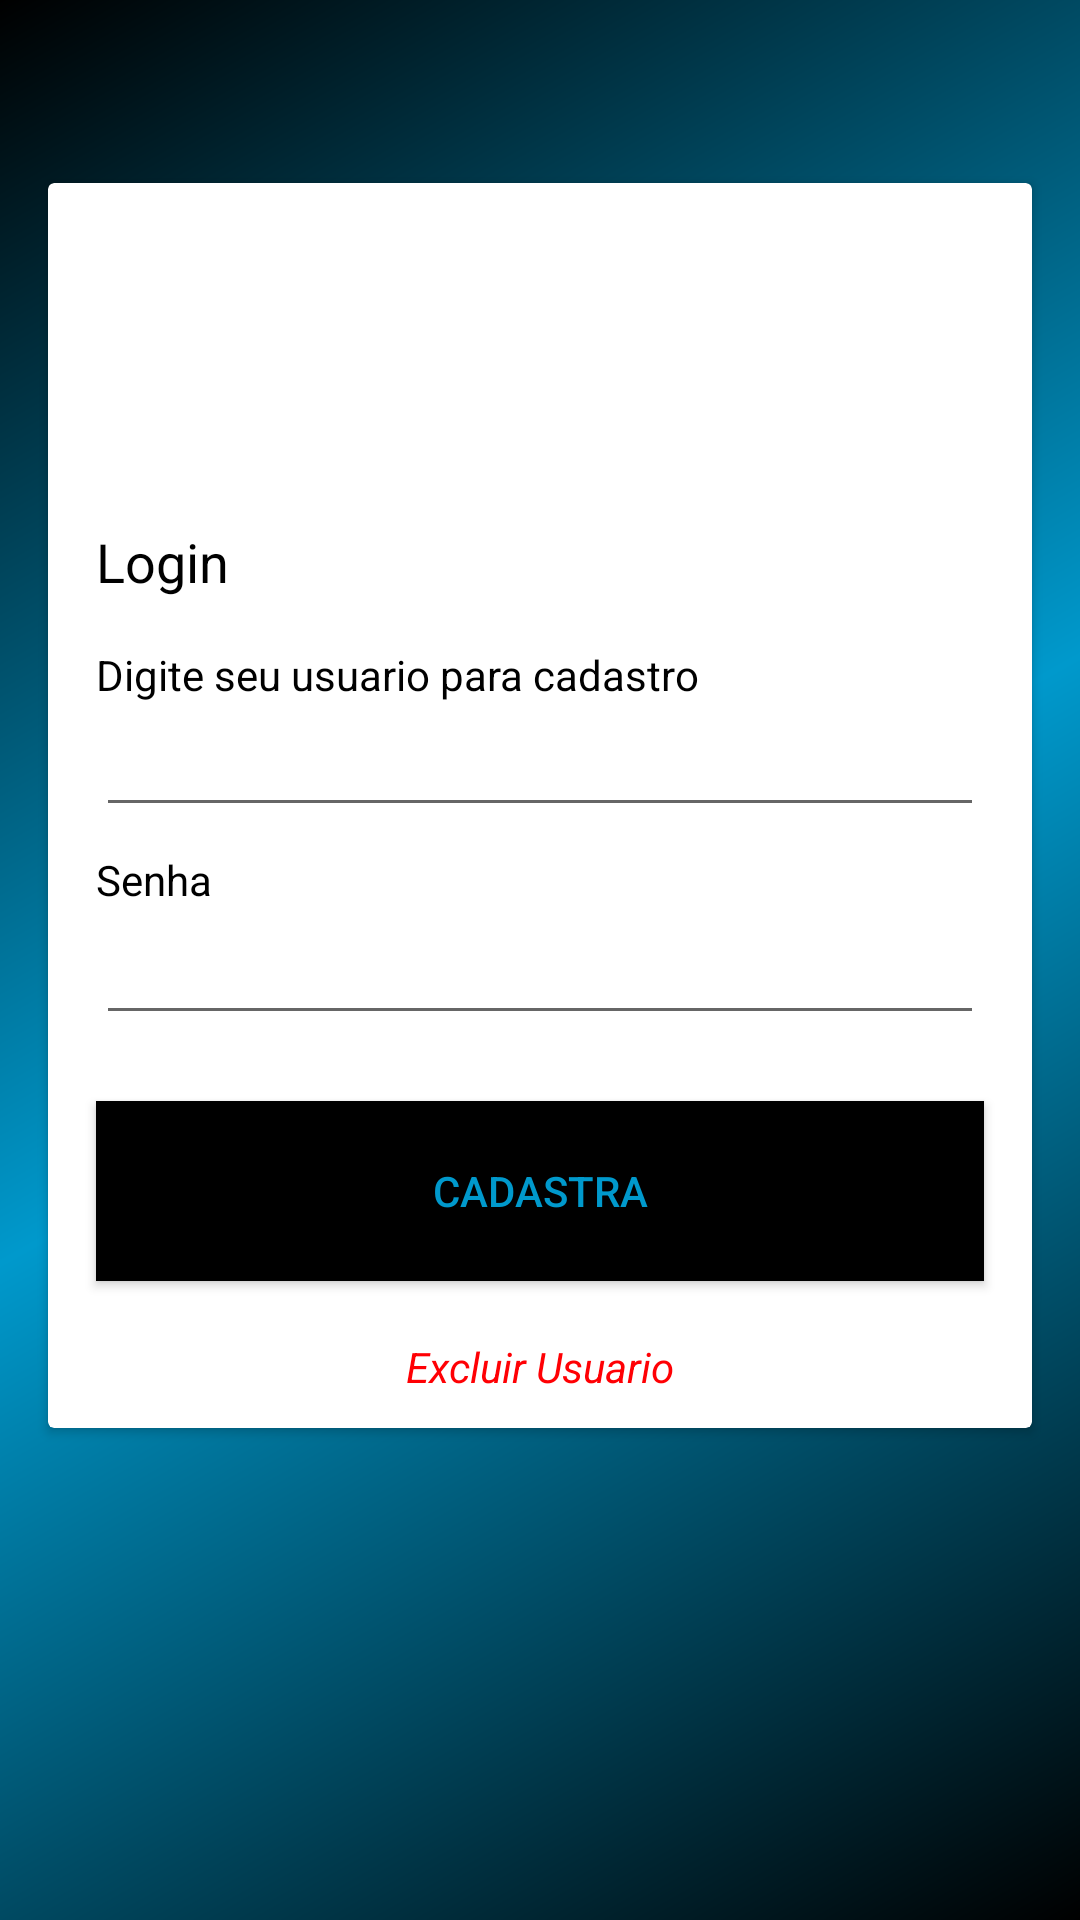

Here is an Android app screen rendered from its layout file. Give the layout XML and the strings, colors and styles it references.
<!-- AndroidManifest.xml: application theme AppTheme.NoActionBar -->
<!-- res/layout/activity_cadastrar_novo_cliente.xml -->
<?xml version="1.0" encoding="utf-8"?>
<android.support.constraint.ConstraintLayout xmlns:android="http://schemas.android.com/apk/res/android"
    xmlns:app="http://schemas.android.com/apk/res-auto"
    xmlns:tools="http://schemas.android.com/tools"
    android:id="@+id/main_content"
    android:layout_width="match_parent"
    android:layout_height="match_parent"
    android:background="@drawable/cor_tela">

    <android.support.v7.widget.CardView
        android:id="@+id/cardView"
        android:layout_width="0dp"
        android:layout_height="415dp"
        android:layout_marginLeft="16dp"
        android:layout_marginRight="16dp"
        app:layout_constraintBottom_toBottomOf="parent"
        app:layout_constraintHorizontal_bias="0.0"
        app:layout_constraintLeft_toLeftOf="parent"
        app:layout_constraintRight_toRightOf="parent"
        app:layout_constraintTop_toTopOf="parent"
        app:layout_constraintVertical_bias="0.271">


        <android.support.constraint.ConstraintLayout
            android:layout_width="match_parent"
            android:layout_height="412dp">


            <ImageView
                android:id="@+id/imgADD"
                android:layout_width="267dp"
                android:layout_height="106dp"
                android:layout_marginLeft="8dp"
                android:layout_marginRight="8dp"
                android:layout_marginTop="8dp"
                app:layout_constraintHorizontal_bias="0.538"
                app:layout_constraintLeft_toLeftOf="parent"
                app:layout_constraintRight_toRightOf="parent"
                app:layout_constraintTop_toTopOf="parent"
                app:srcCompat="@drawable/ic_addcliente24dp"
                tools:ignore="VectorDrawableCompat" />


            <TextView
                android:id="@+id/txLogin"
                android:layout_width="wrap_content"
                android:layout_height="wrap_content"
                android:layout_marginLeft="16dp"
                android:layout_marginTop="0dp"
                android:text="Login"
                android:textColor="@color/black"
                android:textSize="18sp"
                app:layout_constraintLeft_toLeftOf="parent"
                app:layout_constraintTop_toBottomOf="@+id/imgADD" />

            <TextView
                android:id="@+id/txSenha"
                android:layout_width="wrap_content"
                android:layout_height="wrap_content"
                android:layout_marginTop="8dp"
                android:text="Senha"
                android:textColor="@color/black"
                android:textSize="14sp"
                app:layout_constraintLeft_toLeftOf="@+id/edtLoginCadastor"
                app:layout_constraintTop_toBottomOf="@+id/edtLoginCadastor" />

            <TextView
                android:id="@+id/txUsuario"
                android:layout_width="wrap_content"
                android:layout_height="wrap_content"
                android:layout_marginLeft="0dp"
                android:layout_marginTop="16dp"
                android:text="Digite seu usuario para cadastro"
                android:textColor="@color/black"
                android:textSize="14sp"
                app:layout_constraintLeft_toLeftOf="@+id/txLogin"
                app:layout_constraintTop_toBottomOf="@+id/txLogin" />

            <EditText
                android:id="@+id/edtLoginCadastor"
                android:layout_width="0dp"
                android:layout_height="wrap_content"
                android:layout_marginLeft="0dp"
                android:layout_marginRight="16dp"
                android:layout_marginTop="0dp"
                android:inputType="textEmailAddress"
                app:layout_constraintHorizontal_bias="0.0"
                app:layout_constraintLeft_toLeftOf="@+id/txUsuario"
                app:layout_constraintRight_toRightOf="parent"
                app:layout_constraintTop_toBottomOf="@+id/txUsuario" />

            <EditText
                android:id="@+id/edtSenhaCadastro"
                android:layout_width="0dp"
                android:layout_height="wrap_content"
                android:layout_marginLeft="0dp"
                android:layout_marginRight="16dp"
                android:layout_marginTop="1dp"
                android:inputType="textPassword"
                android:maxLength="8"
                app:layout_constraintHorizontal_bias="0.0"
                app:layout_constraintLeft_toLeftOf="@+id/txSenha"
                app:layout_constraintRight_toRightOf="parent"
                app:layout_constraintTop_toBottomOf="@+id/txSenha" />

            <TextView
                android:id="@+id/txtSenhaGrande"
                android:layout_width="0dp"
                android:layout_height="wrap_content"
                android:layout_marginBottom="8dp"
                android:layout_marginEnd="8dp"
                android:layout_marginStart="8dp"
                android:gravity="center"
                android:text="Limite maximo de caracter"
                android:textColor="@color/red"
                android:textStyle="bold|italic"
                android:visibility="gone"
                app:layout_constraintBottom_toTopOf="@+id/btnCadastrar"
                app:layout_constraintEnd_toEndOf="parent"
                app:layout_constraintStart_toStartOf="parent" />


            <Button
                android:id="@+id/btnCadastrar"
                android:layout_width="0dp"
                android:layout_height="60dp"
                android:layout_marginBottom="8dp"
                android:layout_marginRight="16dp"
                android:layout_marginTop="16dp"
                android:background="@color/black"
                android:text="Cadastra"
                android:textColor="@color/AzulClaro"
                app:layout_constraintBottom_toBottomOf="parent"
                app:layout_constraintHorizontal_bias="0.0"
                app:layout_constraintLeft_toLeftOf="@+id/edtSenhaCadastro"
                app:layout_constraintRight_toRightOf="parent"
                app:layout_constraintTop_toBottomOf="@+id/edtSenhaCadastro"
                app:layout_constraintVertical_bias="0.138" />

            <TextView
                android:id="@+id/txt_excluirUsuario"
                android:layout_width="wrap_content"
                android:layout_height="wrap_content"
                android:layout_marginBottom="8dp"
                android:layout_marginEnd="8dp"
                android:layout_marginStart="8dp"
                android:textColor="@color/red"
                android:textStyle="italic"
                android:text="Excluir Usuario"
                app:layout_constraintBottom_toBottomOf="parent"
                app:layout_constraintEnd_toEndOf="parent"
                app:layout_constraintStart_toStartOf="parent" />


        </android.support.constraint.ConstraintLayout>

    </android.support.v7.widget.CardView>

</android.support.constraint.ConstraintLayout>
<!-- resources referenced by this layout -->
<resources>
  <color name="AzulClaro">#ff0099cc</color>
  <color name="black">#000000</color>
  <color name="red">#ff0004</color>
  <!-- drawable cor_tela (drawable) -->
  <shape xmlns:android="http://schemas.android.com/apk/res/android"
      android:shape="rectangle" >
      <gradient
          android:startColor="@color/black"
          android:centerColor="@color/AzulClaro"
          android:endColor="@color/black"
          android:type="linear"
          android:angle="135"/>
  
  </shape>
  <style name="AppTheme.NoActionBar">
          <item name="windowActionBar">false</item>
          <item name="windowNoTitle">true</item>
      </style>
</resources>
